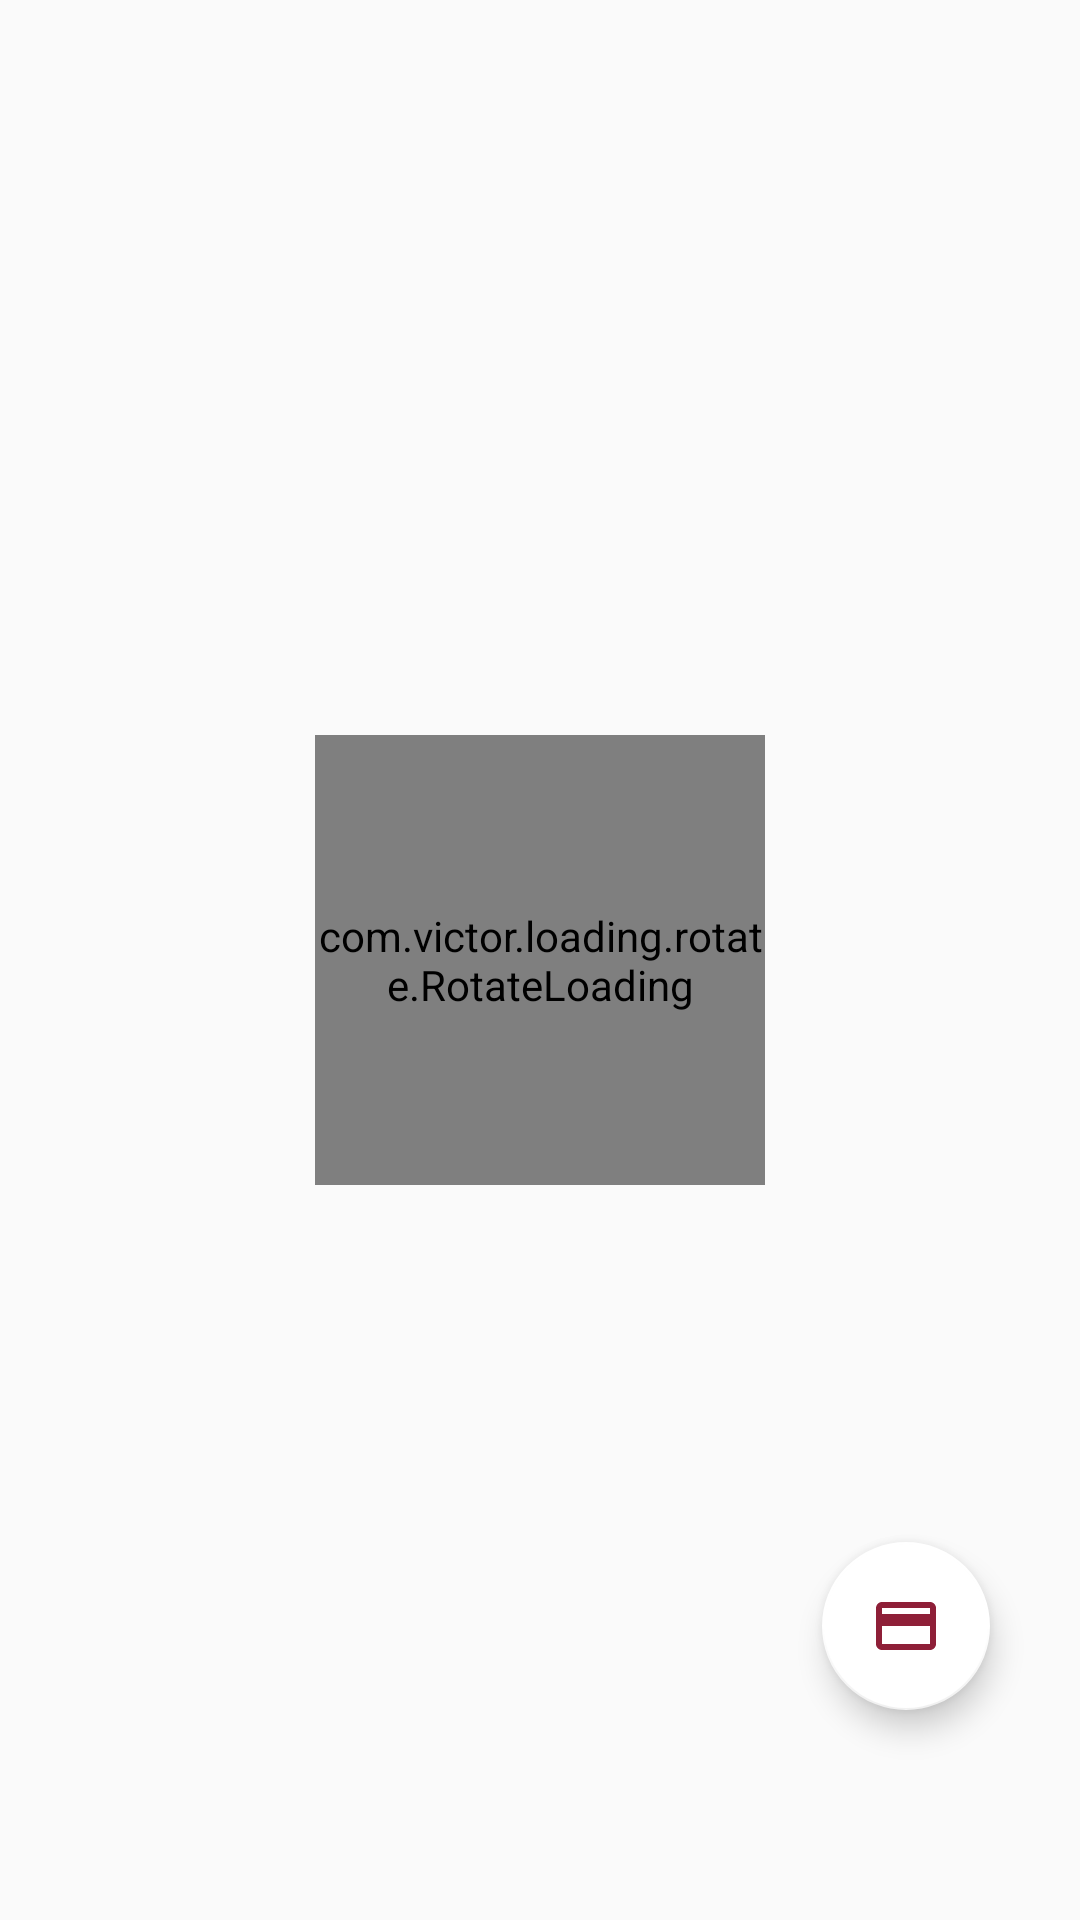

The Android layout XML behind this screen, and the referenced resources:
<!-- AndroidManifest.xml: application theme AppTheme -->
<!-- res/layout/fragment_carting.xml -->
<?xml version="1.0" encoding="utf-8"?>
<FrameLayout xmlns:android="http://schemas.android.com/apk/res/android"
    xmlns:tools="http://schemas.android.com/tools"
    android:layout_width="match_parent"
    android:layout_height="match_parent"
    xmlns:app="http://schemas.android.com/apk/res-auto"
    tools:context=".pages.Cart"
    android:layout_gravity="center">

    <include layout="@layout/loading" />

    <RelativeLayout
        android:layout_width="match_parent"
        android:layout_height="match_parent">

        <TextView
            android:id="@+id/tvNoInternet"
            android:layout_width="match_parent"
            android:layout_height="wrap_content"
            android:text="No internet connection"
            android:layout_marginTop="0dp"
            android:paddingLeft="10dp"
            android:textColor="@color/colorApp"
            android:gravity="center"
            android:visibility="gone"/>

    <androidx.recyclerview.widget.RecyclerView
        android:id="@+id/recyclerView"
        android:layout_width="match_parent"
        android:layout_height="wrap_content"
        android:layout_marginBottom="50dp"
        android:layout_below="@id/tvNoInternet"/>
    <com.google.android.material.floatingactionbutton.FloatingActionButton
        android:id="@+id/checkout"
        android:layout_width="100dp"
        android:layout_height="100dp"
        android:layout_alignParentBottom="true"
        android:layout_alignParentRight="true"
        android:layout_marginBottom="70dp"
        android:layout_marginRight="30dp"
        android:src="@drawable/ic_baseline_payment_24"
        app:backgroundTint="@color/white"
        app:fabSize="auto"
        />

    </RelativeLayout>
</FrameLayout>
<!-- res/layout/loading.xml (included above) -->
<?xml version="1.0" encoding="utf-8"?>
<LinearLayout xmlns:android="http://schemas.android.com/apk/res/android"
    xmlns:app="http://schemas.android.com/apk/res-auto"
    android:layout_width="match_parent"
    android:layout_height="match_parent">

    <LinearLayout
        android:layout_width="match_parent"
        android:layout_height="match_parent"
        android:gravity="center">

        <com.victor.loading.rotate.RotateLoading
            android:id="@+id/loading"
            style="?android:attr/progressBarStyleLarge"
            android:layout_width="150dp"
            android:layout_height="150dp"
            android:layout_gravity="center"
            app:loading_color="@color/light_rose"
            android:background="@drawable/logo"/>
    </LinearLayout>
</LinearLayout>
<!-- resources referenced by this layout -->
<resources>
  <color name="colorApp">#CC361F</color>
  <color name="light_rose">#F5D4C5</color>
  <color name="white">#ffffff</color>
  <!-- drawable ic_baseline_payment_24 (drawable) -->
  <vector android:height="24dp" android:tint="#8E1F38"
      android:viewportHeight="24" android:viewportWidth="24"
      android:width="24dp" xmlns:android="http://schemas.android.com/apk/res/android">
      <path android:fillColor="@android:color/white" android:pathData="M20,4L4,4c-1.11,0 -1.99,0.89 -1.99,2L2,18c0,1.11 0.89,2 2,2h16c1.11,0 2,-0.89 2,-2L22,6c0,-1.11 -0.89,-2 -2,-2zM20,18L4,18v-6h16v6zM20,8L4,8L4,6h16v2z"/>
  </vector>
  <!-- drawable logo: jpg bitmap (drawable, 17888 bytes) -->
  <style name="AppTheme" parent="Theme.AppCompat.Light.NoActionBar">
          
          <item name="colorPrimary">@color/colorPrimary</item>
          <item name="colorPrimaryDark">@color/colorApp</item>
          <item name="colorAccent">@color/colorAccent</item>
      </style>
  <color name="colorPrimary">#008577</color>
  <color name="colorAccent">#D81B60</color>
</resources>
